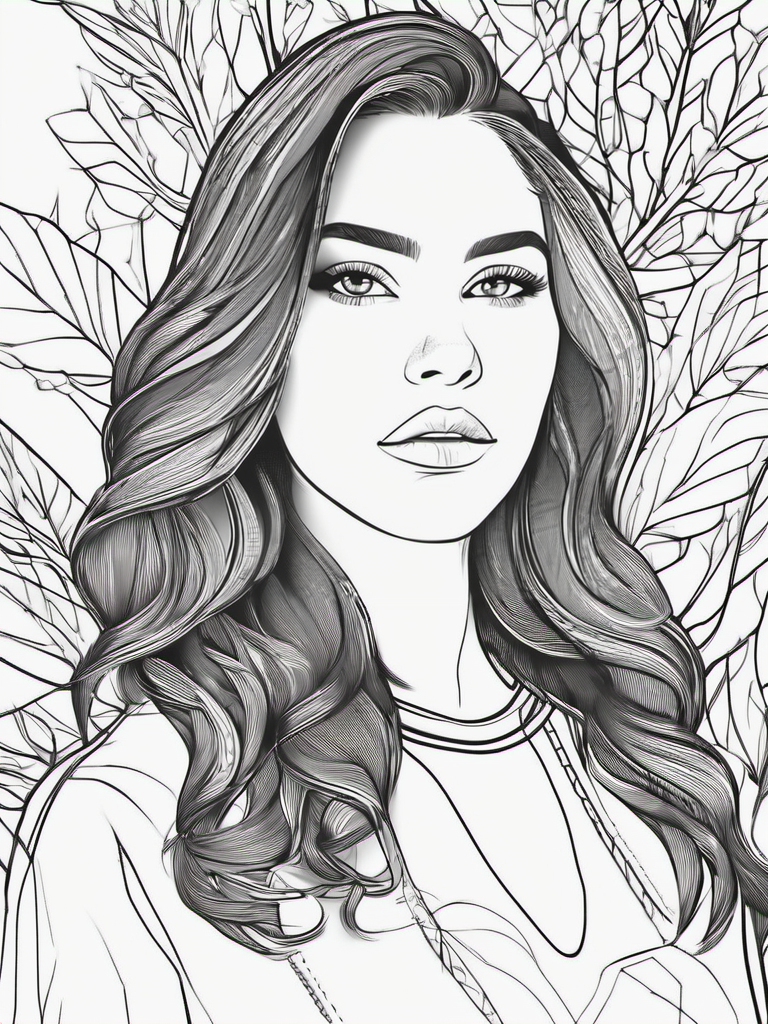
Generation parameters embedded in this image by AUTOMATIC1111 Stable Diffusion web UI or a fork of it (Forge, ...) (PNG 'parameters' text chunk):
line art drawing 1 girl, full-body ,masterpiece, best quality, high resolution, 8K, HDR, bloom, sun light, raytracing, detailed shadows, intricate tree shadow, bokeh, depth of field, film photography, film grain, glare, (wind:0.8), detailed hair, beautiful face, beautiful girl, ultra detailed eyes, cinematic lighting, (hyperdetailed:1.15), outdoors . professional, sleek, modern, minimalist, graphic, line art, vector graphics
Negative prompt: anime, photorealistic, 35mm film, deformed, glitch, blurry, noisy, off-center, deformed, cross-eyed, closed eyes, bad anatomy, ugly, disfigured, mutated, realism, realistic, impressionism, expressionism, oil, acrylic, (worst quality:2.00), (low quality:2.00), (normal quality:2.00), low-res,text,watermark


Steps: 25, Sampler: DPM++ 2M Karras, CFG scale: 7, Seed: 2865162881, Size: 768x1024, Model hash: 31e35c80fc, Model: sd_xl_base_1.0, Style Selector Enabled: True, Style Selector Randomize: False, Style Selector Style: Line Art, ADetailer model: face_yolov8n.pt, ADetailer confidence: 0.3, ADetailer dilate/erode: 4, ADetailer mask blur: 4, ADetailer denoising strength: 0.4, ADetailer inpaint only masked: True, ADetailer inpaint padding: 32, ADetailer version: 23.9.3, Version: v1.6.0